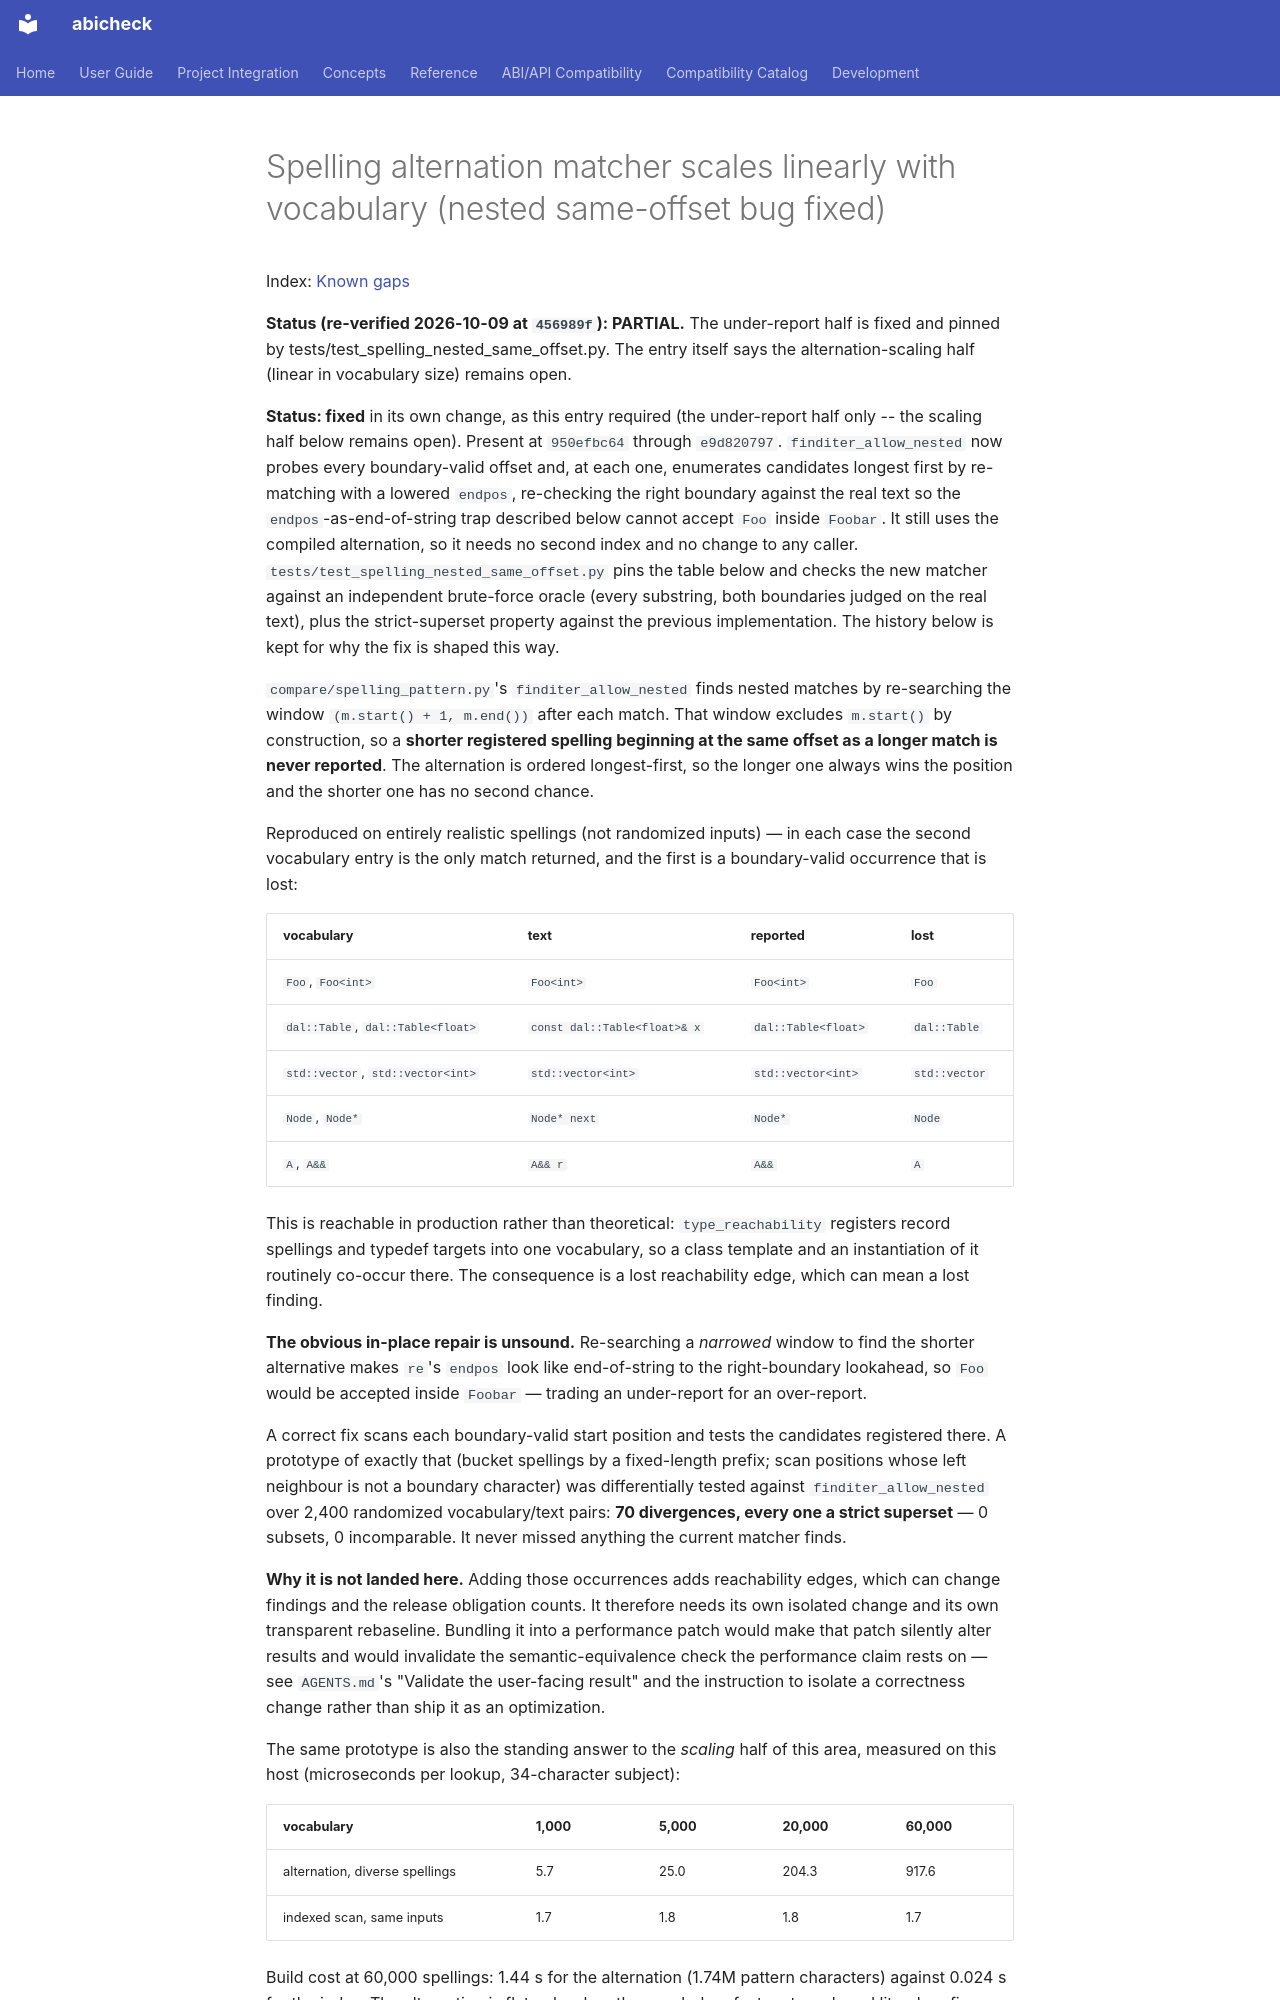

repository: abicheck/abicheck · page: contribute/known-gaps/spelling-alternation-matcher-scales-linearly-with-vocabulary/index.html · generator: mkdocs

---
doc_type: contributor
audience:
  - contributor
level: advanced
lifecycle: active
generated: false
---

# Spelling alternation matcher scales linearly with vocabulary (nested same-offset bug fixed)

Index: [Known gaps](../known-gaps.md)

**Status (re-verified 2026-10-09 at `456989f`): PARTIAL.** The under-report half is fixed and pinned by tests/test_spelling_nested_same_offset.py. The entry itself says the alternation-scaling half (linear in vocabulary size) remains open.


**Status: fixed** in its own change, as this entry required (the
under-report half only -- the scaling half below remains open). Present at
`950efbc64` through `e9d820797`. `finditer_allow_nested` now probes every
boundary-valid offset and, at each one, enumerates candidates longest first
by re-matching with a lowered `endpos`, re-checking the right boundary
against the real text so the `endpos`-as-end-of-string trap described below
cannot accept `Foo` inside `Foobar`. It still uses the compiled alternation,
so it needs no second index and no change to any caller.
`tests/test_spelling_nested_same_offset.py` pins the table below and checks
the new matcher against an independent brute-force oracle (every substring,
both boundaries judged on the real text), plus the strict-superset property
against the previous implementation. The history below is kept for why the
fix is shaped this way.

`compare/spelling_pattern.py`'s `finditer_allow_nested` finds nested matches
by re-searching the window `(m.start() + 1, m.end())` after each match. That
window excludes `m.start()` by construction, so a **shorter registered
spelling beginning at the same offset as a longer match is never reported**.
The alternation is ordered longest-first, so the longer one always wins the
position and the shorter one has no second chance.

Reproduced on entirely realistic spellings (not randomized inputs) — in each
case the second vocabulary entry is the only match returned, and the first is
a boundary-valid occurrence that is lost:

| vocabulary | text | reported | lost |
|---|---|---|---|
| `Foo`, `Foo<int>` | `Foo<int>` | `Foo<int>` | `Foo` |
| `dal::Table`, `dal::Table<float>` | `const dal::Table<float>& x` | `dal::Table<float>` | `dal::Table` |
| `std::vector`, `std::vector<int>` | `std::vector<int>` | `std::vector<int>` | `std::vector` |
| `Node`, `Node*` | `Node* next` | `Node*` | `Node` |
| `A`, `A&&` | `A&& r` | `A&&` | `A` |

This is reachable in production rather than theoretical: `type_reachability`
registers record spellings and typedef targets into one vocabulary, so a class
template and an instantiation of it routinely co-occur there. The consequence
is a lost reachability edge, which can mean a lost finding.

**The obvious in-place repair is unsound.** Re-searching a *narrowed* window
to find the shorter alternative makes `re`'s `endpos` look like
end-of-string to the right-boundary lookahead, so `Foo` would be accepted
inside `Foobar` — trading an under-report for an over-report.

A correct fix scans each boundary-valid start position and tests the
candidates registered there. A prototype of exactly that (bucket spellings by
a fixed-length prefix; scan positions whose left neighbour is not a boundary
character) was differentially tested against `finditer_allow_nested` over
2,400 randomized vocabulary/text pairs: **70 divergences, every one a strict
superset** — 0 subsets, 0 incomparable. It never missed anything the current
matcher finds.

**Why it is not landed here.** Adding those occurrences adds reachability
edges, which can change findings and the release obligation counts. It
therefore needs its own isolated change and its own transparent rebaseline.
Bundling it into a performance patch would make that patch silently alter
results and would invalidate the semantic-equivalence check the performance
claim rests on — see `AGENTS.md`'s "Validate the user-facing result" and the
instruction to isolate a correctness change rather than ship it as an
optimization.

The same prototype is also the standing answer to the *scaling* half of this
area, measured on this host (microseconds per lookup, 34-character subject):

| vocabulary | 1,000 | 5,000 | 20,000 | 60,000 |
|---|---|---|---|---|
| alternation, diverse spellings | 5.7 | 25.0 | 204.3 | 917.6 |
| indexed scan, same inputs | 1.7 | 1.8 | 1.8 | 1.7 |
